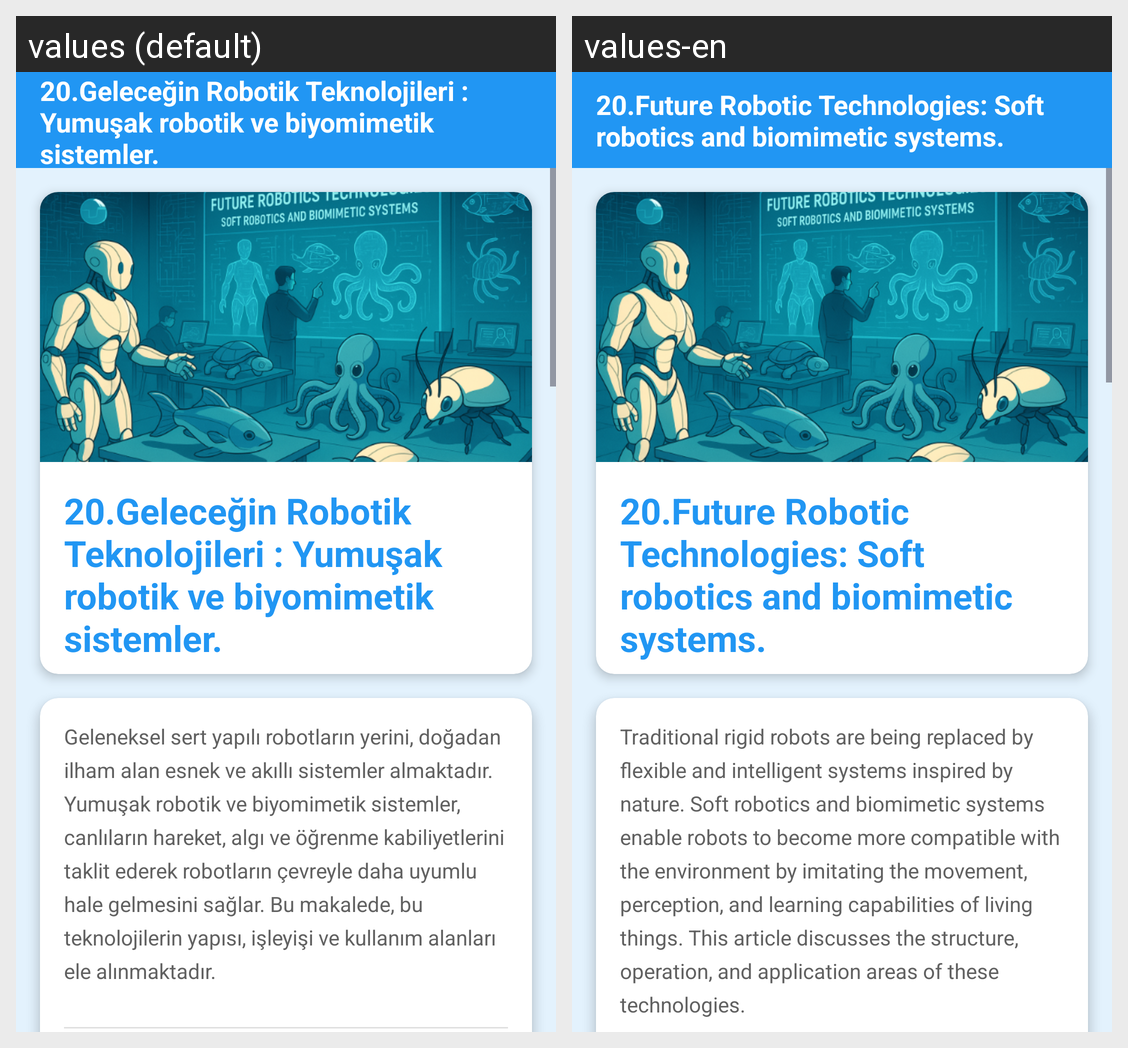

Translations of the strings shown on this Android screen, per locale in the grid:
Android screen res/layout/fragment_gelecegin_robotik_teknolojileri.xml rendered under 2 locales, left to right: values (default), values-en. Device: Nexus 5 (rendered at 1080×1920; each locale shown at half size, 540×960, under a caption strip naming it); theme Theme.GreenMindGreenEnergy.
Strings drawn on this screen, with the default value and each locale's value (text and hints the layout hard-codes, and strings that could not be matched under every locale, appear in the picture but are not listed):

geleceginRobotikTeknolojileri
  values: 20.Geleceğin Robotik Teknolojileri : Yumuşak robotik ve biyomimetik sistemler.
  values-en: 20.Future Robotic Technologies: Soft robotics and biomimetic systems.

ozet13
  values: Geleneksel sert yapılı robotların yerini, doğadan ilham alan esnek ve akıllı sistemler almaktadır. Yumuşak robotik ve biyomimetik sistemler, canlıların hareket, algı ve öğrenme kabiliyetlerini taklit ederek robotların çevreyle daha uyumlu hale gelmesini sağlar. Bu makalede, bu teknolojilerin yapısı, işleyişi ve kullanım alanları ele alınmaktadır.
  values-en: Traditional rigid robots are being replaced by flexible and intelligent systems inspired by nature. Soft robotics and biomimetic systems enable robots to become more compatible with the environment by imitating the movement, perception, and learning capabilities of living things. This article discusses the structure, operation, and application areas of these technologies.
